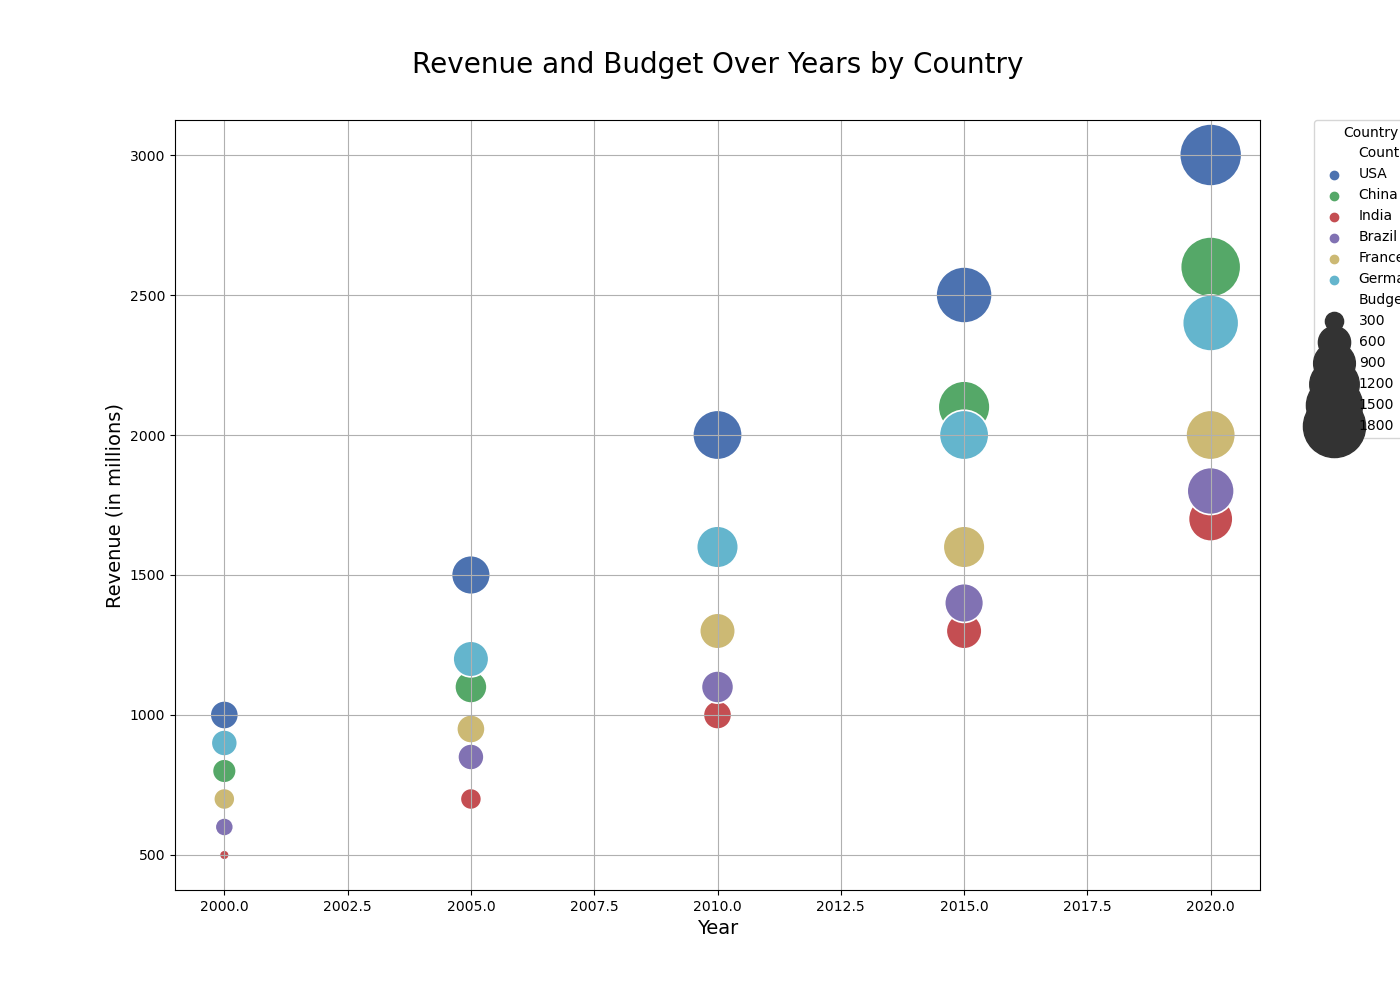

The file beside this chart, header and first rows:
Country, Year, Revenue, Budget
USA, 2000, 1000, 500
USA, 2005, 1500, 800
USA, 2010, 2000, 1200
USA, 2015, 2500, 1500
USA, 2020, 3000, 1800
China, 2000, 800, 400
China, 2005, 1100, 600
China, 2010, 1600, 900
China, 2015, 2100, 1300
China, 2020, 2600, 1700
India, 2000, 500, 200
India, 2005, 700, 350
India, 2010, 1000, 500
India, 2015, 1300, 700
India, 2020, 1700, 1000
Brazil, 2000, 600, 300
Brazil, 2005, 850, 450
Brazil, 2010, 1100, 600
Brazil, 2015, 1400, 800
Brazil, 2020, 1800, 1100
France, 2000, 700, 350
France, 2005, 950, 500
France, 2010, 1300, 700
France, 2015, 1600, 900
France, 2020, 2000, 1200
Germany, 2000, 900, 450
Germany, 2005, 1200, 700
Germany, 2010, 1600, 900
Germany, 2015, 2000, 1200
Germany, 2020, 2400, 1500
